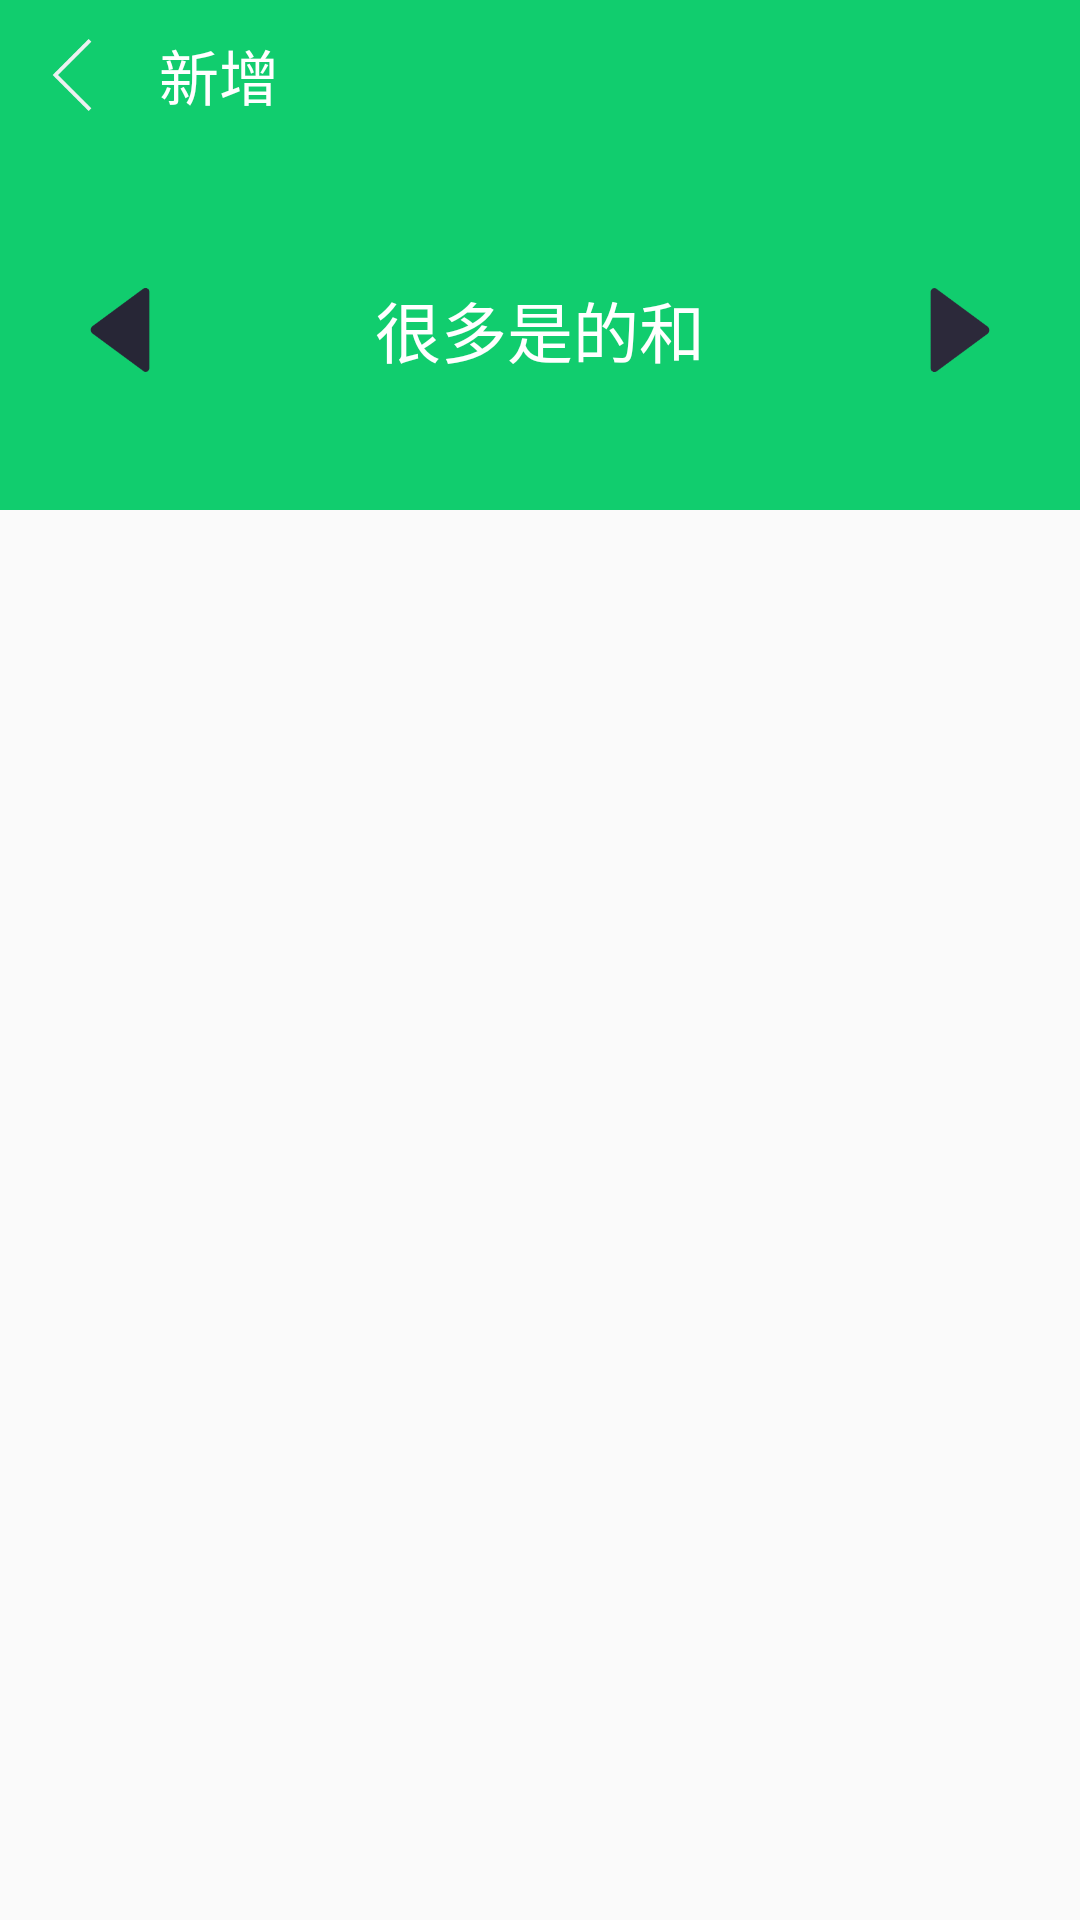

Reconstruct the res/layout file that produces this screen, plus the resources it refers to.
<!-- AndroidManifest.xml: application theme AppTheme -->
<!-- res/layout/activity_record.xml -->
<?xml version="1.0" encoding="utf-8"?>
<RelativeLayout xmlns:android="http://schemas.android.com/apk/res/android"
    android:layout_width="match_parent" android:layout_height="match_parent">

    <RelativeLayout
        android:layout_width="match_parent"
        android:layout_height="50dp"
        android:id="@+id/activity_record_top"
        android:background="@color/green">

        <ImageView
            android:layout_width="48dp"
            android:layout_height="48dp"
            android:src="@drawable/back_bg"
            android:layout_centerVertical="true"
            android:padding="12dp"
            android:id="@+id/activity_record_img_back"/>

        <TextView
            android:layout_width="wrap_content"
            android:layout_height="wrap_content"
            android:padding="5dp"
            android:text="新增"
            android:gravity="center"
            android:id="@+id/activity_record_tv_title"
            android:layout_centerVertical="true"
            android:textSize="20sp"
            android:textColor="@android:color/white"
            android:layout_toRightOf="@+id/activity_record_img_back"
            />

    </RelativeLayout>

    <RelativeLayout
        android:layout_width="match_parent"
        android:layout_height="120dp"
        android:id="@+id/activity_record_rl_time"
        android:background="@color/green"
        android:layout_below="@+id/activity_record_top">

        <ImageView
            android:layout_width="48dp"
            android:layout_height="48dp"
            android:id="@+id/activity_img_left"
            android:src="@drawable/img_left_bg"
            android:layout_centerVertical="true"
            android:padding="10dp"
            android:layout_marginLeft="16dp"/>


        <ImageView
            android:layout_width="48dp"
            android:layout_height="48dp"
            android:id="@+id/activity_img_right"
            android:src="@drawable/img_right_bg"
            android:layout_centerVertical="true"
            android:layout_alignParentRight="true"
            android:padding="10dp"
            android:layout_marginRight="16dp"/>

        <TextView
            android:layout_width="wrap_content"
            android:layout_height="wrap_content"
            android:textSize="22sp"
            android:textColor="@android:color/white"
            android:layout_centerVertical="true"
            android:layout_centerHorizontal="true"
            android:id="@+id/activity_record_tv_time"
            android:text="很多是的和"/>


    </RelativeLayout>

    <ExpandableListView
        android:layout_width="match_parent"
        android:layout_height="match_parent"
        android:layout_below="@+id/activity_record_rl_time"
        android:id="@+id/activty_record_exl">

    </ExpandableListView>

</RelativeLayout>
<!-- resources referenced by this layout -->
<resources>
  <color name="green">#11cd6e</color>
  <!-- drawable back_bg (drawable) -->
  <?xml version="1.0" encoding="utf-8"?>
  <selector xmlns:android="http://schemas.android.com/apk/res/android">
  
      <item android:state_pressed="true">
          <bitmap android:src="@mipmap/left_gray"/>
      </item>
  
      <item android:state_pressed="false">
          <bitmap android:src="@mipmap/left"/>
      </item>
  </selector>
  <!-- drawable img_left_bg (drawable) -->
  <?xml version="1.0" encoding="utf-8"?>
  <selector xmlns:android="http://schemas.android.com/apk/res/android">
  
      <item android:state_pressed="true">
          <bitmap android:src="@mipmap/sanjiao_zuo_light"/>
      </item>
  
      <item android:state_pressed="false">
          <bitmap android:src="@mipmap/sanjiao_zuo"/>
      </item>
  
  </selector>
  <!-- drawable img_right_bg (drawable) -->
  <?xml version="1.0" encoding="utf-8"?>
  <selector xmlns:android="http://schemas.android.com/apk/res/android">
  
      <item android:state_pressed="true">
          <bitmap android:src="@mipmap/sanjiao_you_light"/>
      </item>
  
      <item android:state_pressed="false">
          <bitmap android:src="@mipmap/sanjiao_you"/>
      </item>
  
  </selector>
  <style name="AppTheme" parent="Theme.AppCompat.Light.NoActionBar">
          
      </style>
</resources>
